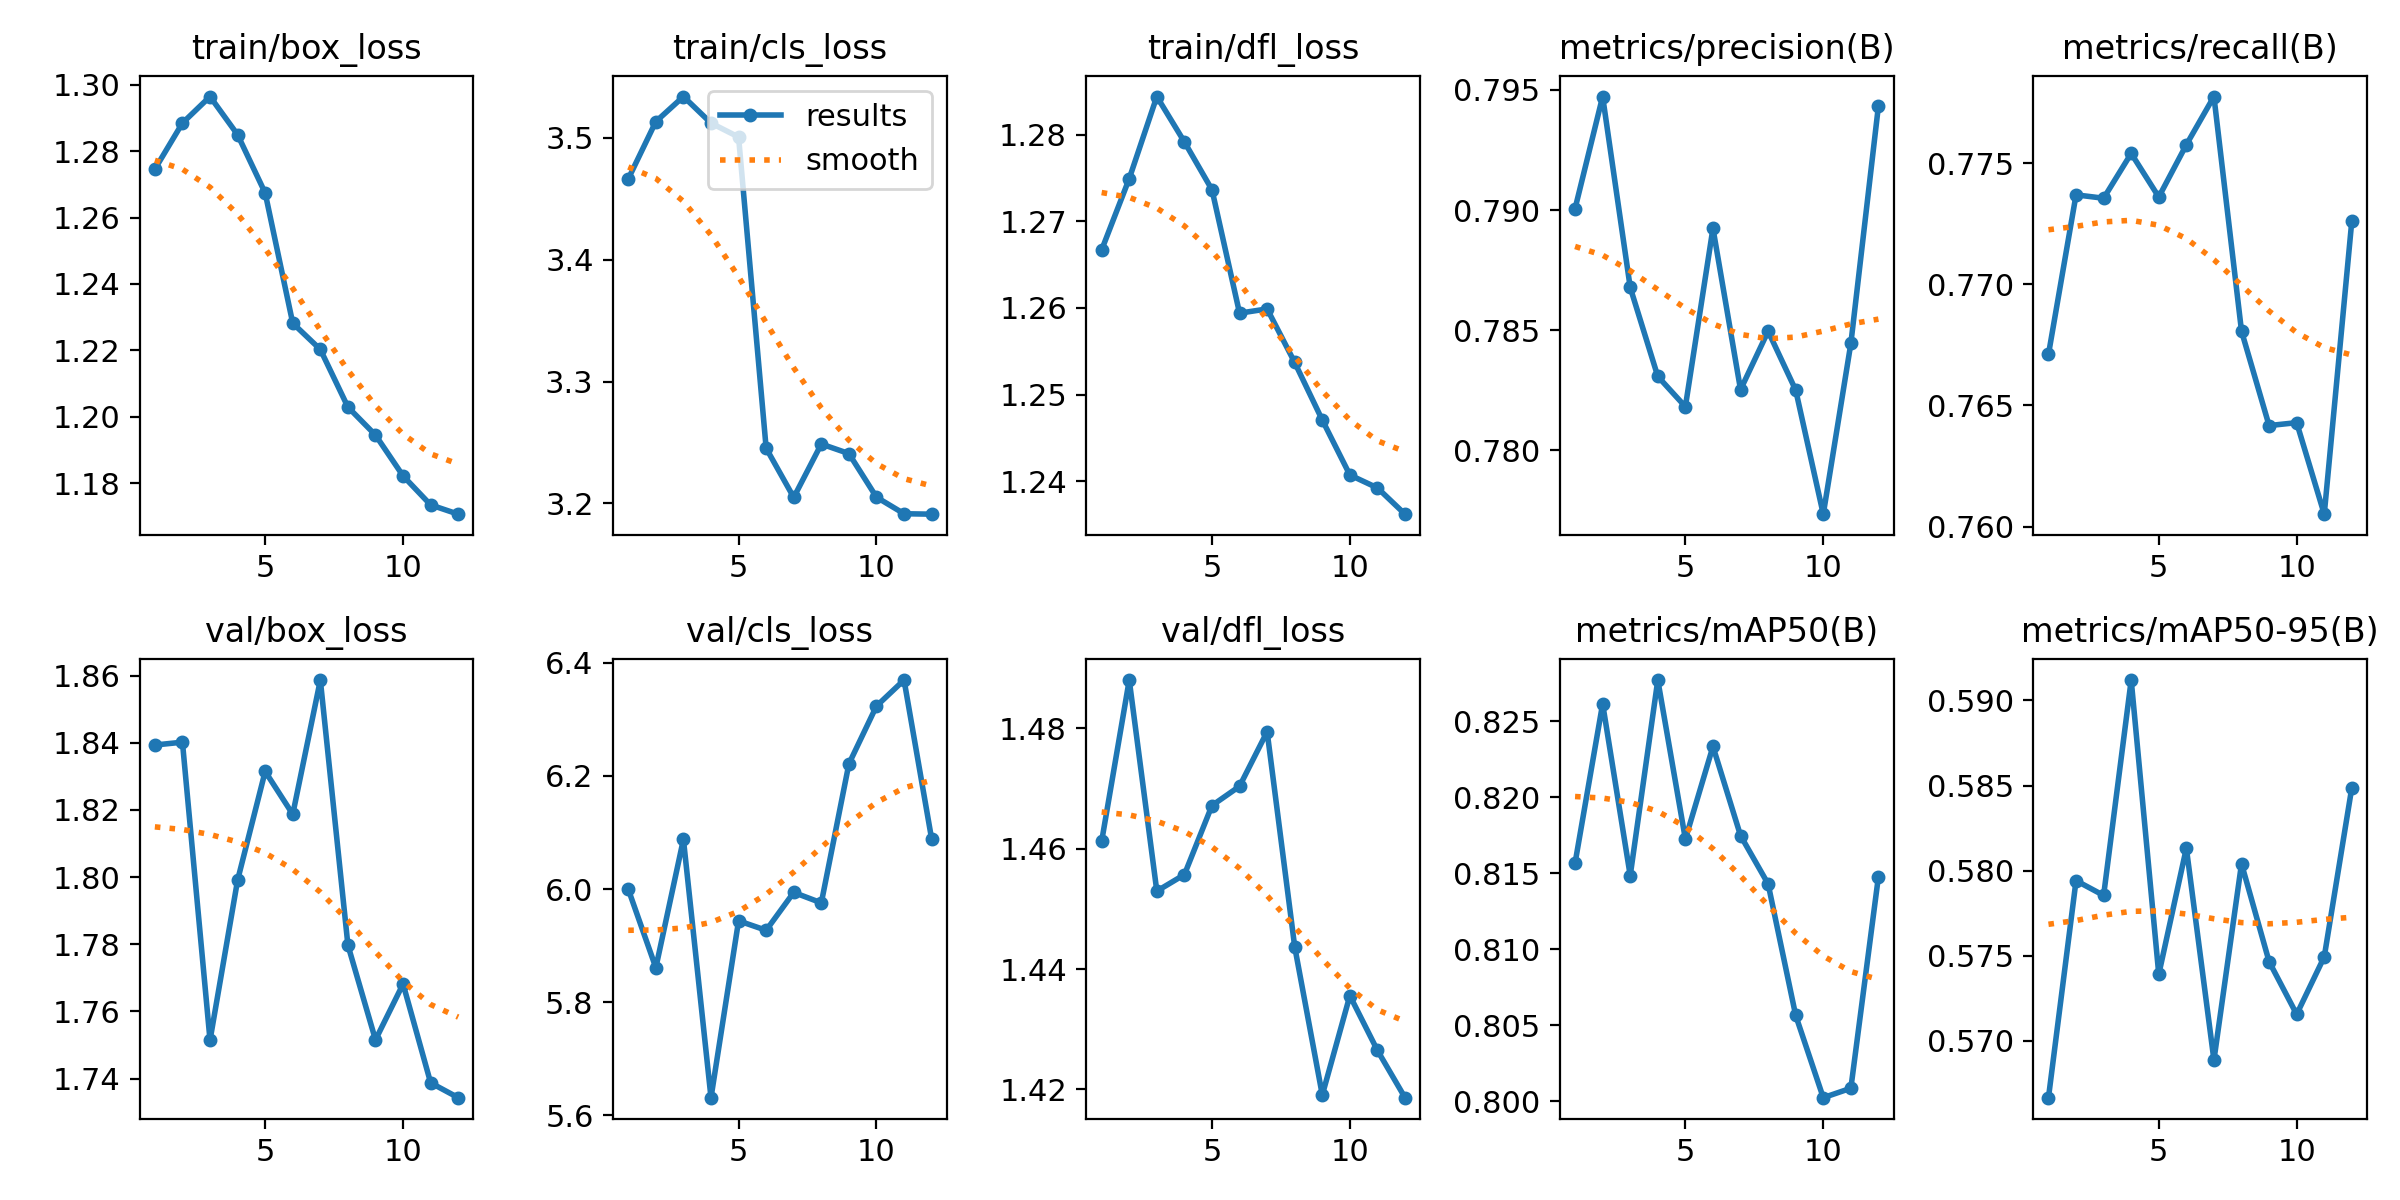

The data file committed next to this chart (first rows):
epoch, time, train/box_loss, train/cls_loss, train/dfl_loss, metrics/precision(B), metrics/recall(B), metrics/mAP50(B), metrics/mAP50-95(B), val/box_loss, val/cls_loss, val/dfl_loss, lr/pg0, lr/pg1, lr/pg2
1, 367.1, 1.275, 3.466, 1.267, 0.7901, 0.7671, 0.8157, 0.5666, 1.839, 6, 1.461, 0.0002083, 0.0002083, 0.0002083
2, 727.3, 1.288, 3.513, 1.275, 0.7947, 0.7737, 0.8262, 0.5794, 1.84, 5.861, 1.488, 0.0003916, 0.0003916, 0.0003916
3, 1084, 1.296, 3.534, 1.284, 0.7868, 0.7736, 0.8149, 0.5785, 1.751, 6.088, 1.453, 0.0005499, 0.0005499, 0.0005499
4, 1440, 1.285, 3.512, 1.279, 0.7831, 0.7754, 0.8277, 0.5912, 1.799, 5.631, 1.456, 0.0005125, 0.0005125, 0.0005125
5, 1795, 1.267, 3.5, 1.274, 0.7818, 0.7736, 0.8173, 0.5739, 1.831, 5.944, 1.467, 0.000475, 0.000475, 0.000475
6, 2158, 1.228, 3.245, 1.259, 0.7892, 0.7758, 0.8234, 0.5813, 1.819, 5.927, 1.47, 0.0004375, 0.0004375, 0.0004375
7, 2505, 1.22, 3.205, 1.26, 0.7825, 0.7778, 0.8175, 0.5689, 1.859, 5.994, 1.479, 0.0004, 0.0004, 0.0004
8, 2851, 1.203, 3.249, 1.254, 0.785, 0.7681, 0.8143, 0.5804, 1.78, 5.976, 1.444, 0.0003625, 0.0003625, 0.0003625
9, 3196, 1.194, 3.241, 1.247, 0.7825, 0.7642, 0.8057, 0.5746, 1.752, 6.221, 1.419, 0.000325, 0.000325, 0.000325
10, 3541, 1.182, 3.205, 1.241, 0.7773, 0.7643, 0.8003, 0.5716, 1.768, 6.324, 1.436, 0.0002875, 0.0002875, 0.0002875
11, 3887, 1.173, 3.192, 1.239, 0.7844, 0.7605, 0.8009, 0.5749, 1.739, 6.37, 1.426, 0.00025, 0.00025, 0.00025
12, 4233, 1.171, 3.191, 1.236, 0.7943, 0.7726, 0.8148, 0.5849, 1.734, 6.089, 1.419, 0.0002125, 0.0002125, 0.0002125
